The GitHub repository Standthereandheremecry/fruit-recognition contains a labelled image folder "fruit-recognition" with 3 categories: apple, mango, orange. Examples follow, each with its label.

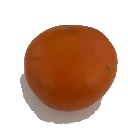
Label: orange

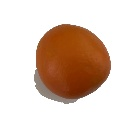
Label: orange

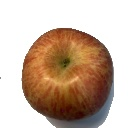
Label: apple

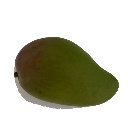
Label: mango

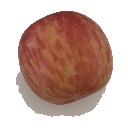
Label: apple

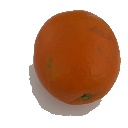
Label: orange
